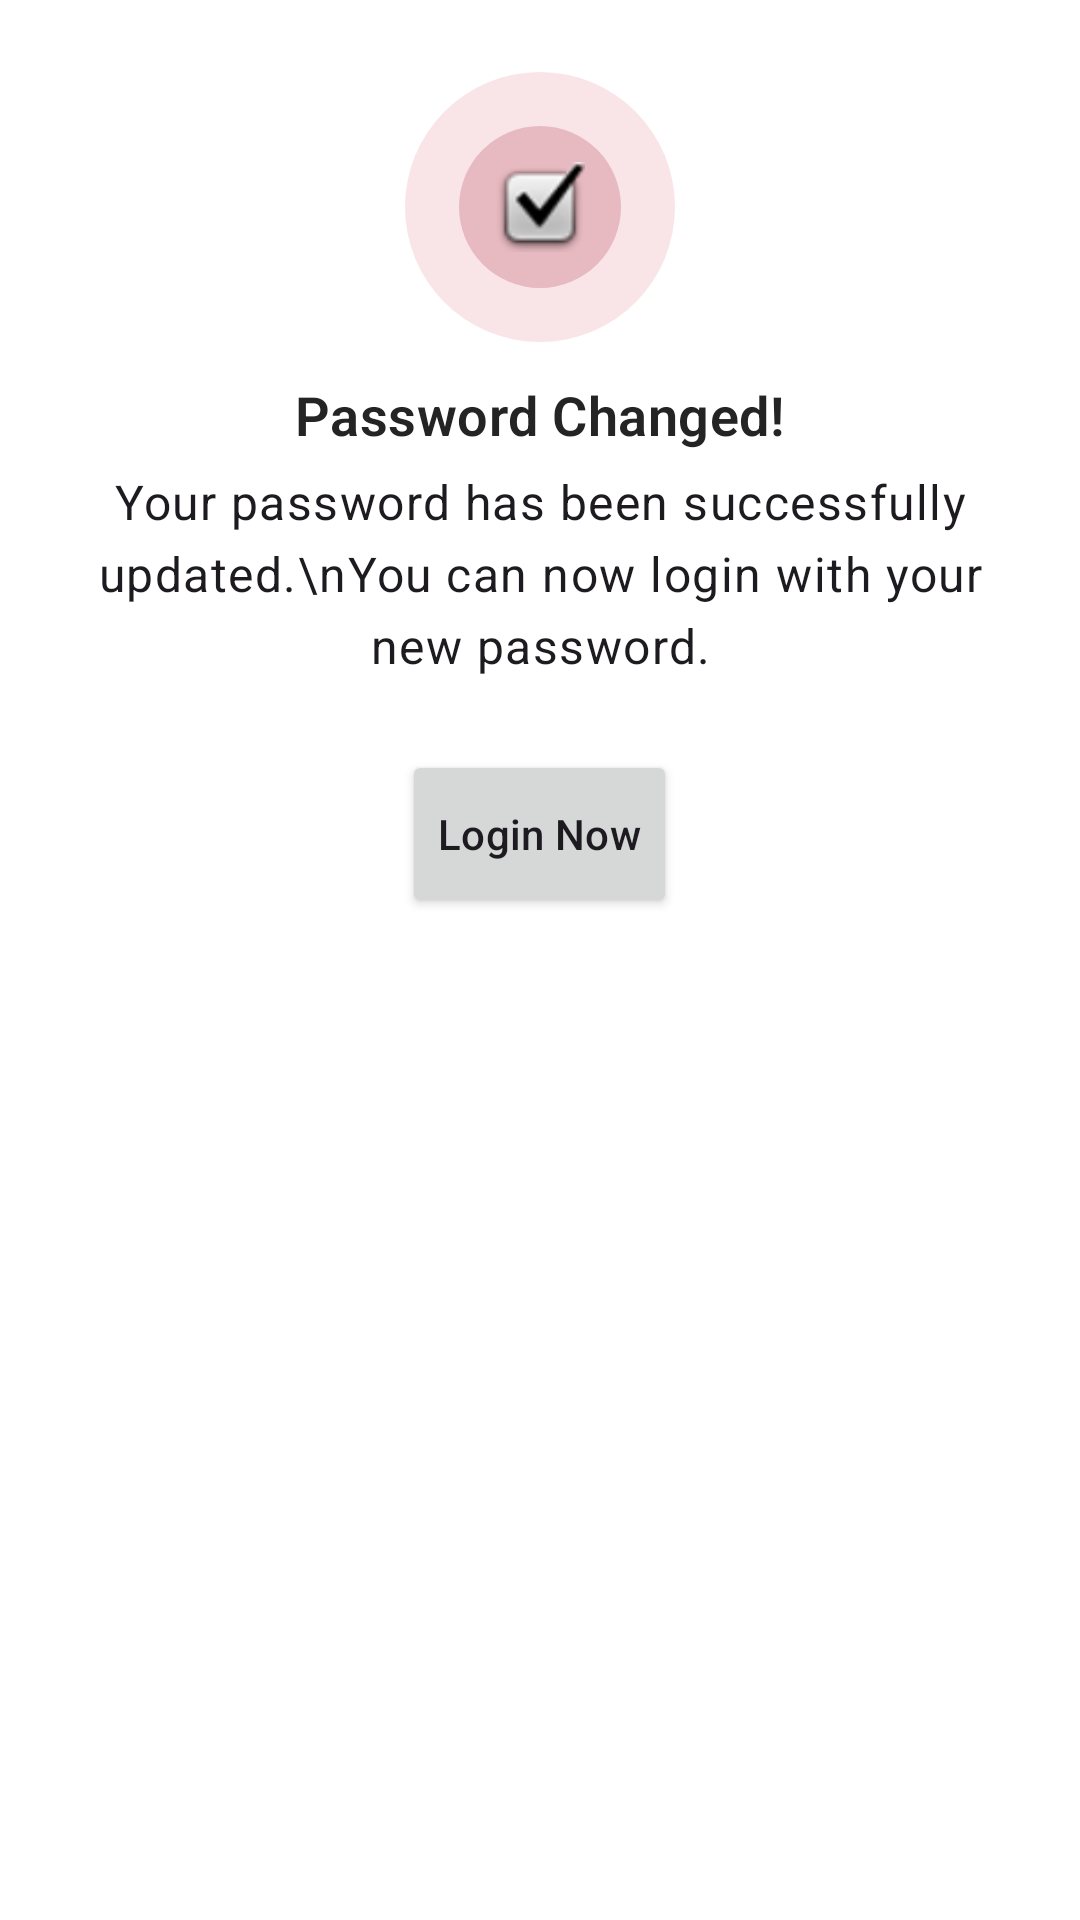

Here is an Android app screen rendered from its layout file. Give the layout XML and the strings, colors and styles it references.
<!-- AndroidManifest.xml: application theme Theme.SkinCare -->
<!-- res/layout/dialog_password_changed.xml -->
<?xml version="1.0" encoding="utf-8"?>
<LinearLayout
    xmlns:android="http://schemas.android.com/apk/res/android"
    android:orientation="vertical"
    android:layout_width="320dp"
    android:layout_height="match_parent"
    android:padding="24dp"
    android:gravity="center_horizontal"
    android:background="@drawable/dialog_bg">
    
    <FrameLayout
        android:layout_width="90dp"
        android:layout_height="90dp"
        android:background="@drawable/circle_light_pink"
        android:padding="18dp">

        <ImageView
            android:layout_width="match_parent"
            android:layout_height="match_parent"
            android:src="@android:drawable/checkbox_on_background"
            android:background="@drawable/circle_dark_pink"
            android:padding="12dp"/>
    </FrameLayout>
    
    <TextView
        android:layout_width="wrap_content"
        android:layout_height="wrap_content"
        android:text="Password Changed!"
        style="@style/TextAppearance.Aurea.TitleMedium"
        android:layout_marginTop="12dp"/>
    
    <TextView
        android:layout_width="wrap_content"
        android:layout_height="wrap_content"
        android:text="Your password has been successfully updated.\nYou can now login with your new password."
        style="@style/TextAppearance.Material3.BodyLarge"
        android:textAlignment="center"
        android:layout_marginTop="6dp"/>

    <Button
        android:id="@+id/loginNowButton"
        android:layout_width="wrap_content"
        android:layout_height="56dp"
        android:text="Login Now"
        style="@style/TextAppearance.Material3.TitleSmall"
        android:layout_marginTop="24dp"/>

</LinearLayout>
<!-- resources referenced by this layout -->
<resources>
  <!-- drawable circle_dark_pink (drawable) -->
  <?xml version="1.0" encoding="utf-8"?>
  <shape android:shape="oval" xmlns:android="http://schemas.android.com/apk/res/android">
      <solid android:color="#E7B9C0"/>
  </shape>
  <!-- drawable circle_light_pink (drawable) -->
  <?xml version="1.0" encoding="utf-8"?>
  <shape android:shape="oval" xmlns:android="http://schemas.android.com/apk/res/android">
      <solid android:color="#F9E5E8"/>
  </shape>
  <style name="TextAppearance.Aurea.TitleMedium" parent="TextAppearance.Material3.TitleMedium">
          <item name="android:fontFamily">@font/plus_jakarta</item>
          <item name="android:textSize">18sp</item>
          <item name="android:lineHeight">24sp</item>
          <item name="android:textFontWeight">600</item>
          <item name="android:textColor">@color/on_background</item>
      </style>
  <style name="Theme.SkinCare" parent="Base.Theme.SkinCare" />
  <color name="on_background">#242424</color>
  <style name="Base.Theme.SkinCare" parent="Theme.Material3.DayNight.NoActionBar">
  
          
          <item name="colorPrimary">@color/md_theme_green_40</item>
          <item name="colorOnPrimary">@color/md_theme_neutral_10</item>
          <item name="colorPrimaryContainer">@color/md_theme_green_50</item>
          <item name="colorOnPrimaryContainer">@color/md_theme_neutral_100</item>
  
          
          <item name="colorSecondary">@color/md_theme_brown_60</item>
          <item name="colorOnSecondary">@color/md_theme_neutral_10</item>
          <item name="colorSecondaryContainer">@color/md_theme_brown_40</item>
          <item name="colorOnSecondaryContainer">@color/md_theme_neutral_100</item>
  
          
          <item name="colorTertiary">@color/md_theme_green_40</item>
          <item name="colorOnTertiary">@color/md_theme_neutral_100</item>
  
          
          <item name="android:colorBackground">@color/md_theme_neutral_10</item>
  
          
          <item name="colorSurface">@color/md_theme_neutral_10</item>
          <item name="colorOnSurface">@color/md_theme_neutral_90</item>
  
          
          <item name="colorSurfaceVariant">@color/md_theme_neutral_30</item>
          <item name="colorOnSurfaceVariant">@color/md_theme_neutral_70</item>
  
          
          <item name="colorOutline">@color/md_theme_neutral_50</item>
  
          
          <item name="android:statusBarColor">
              @android:color/transparent
          </item>
  
          <item name="android:navigationBarColor">
              @android:color/transparent
          </item>
  
      </style>
  <color name="md_theme_green_40">#E7B6C1</color>
  <color name="md_theme_neutral_10">#FFFFFF</color>
  <color name="md_theme_green_50">#6A6E57</color>
  <color name="md_theme_neutral_100">#101010</color>
  <color name="md_theme_brown_60">#A29885</color>
  <color name="md_theme_brown_40">#CABEA6</color>
  <color name="md_theme_neutral_90">#242424</color>
  <color name="md_theme_neutral_30">#EDEDED</color>
  <color name="md_theme_neutral_70">#606060</color>
  <color name="md_theme_neutral_50">#C2C2C2</color>
</resources>
